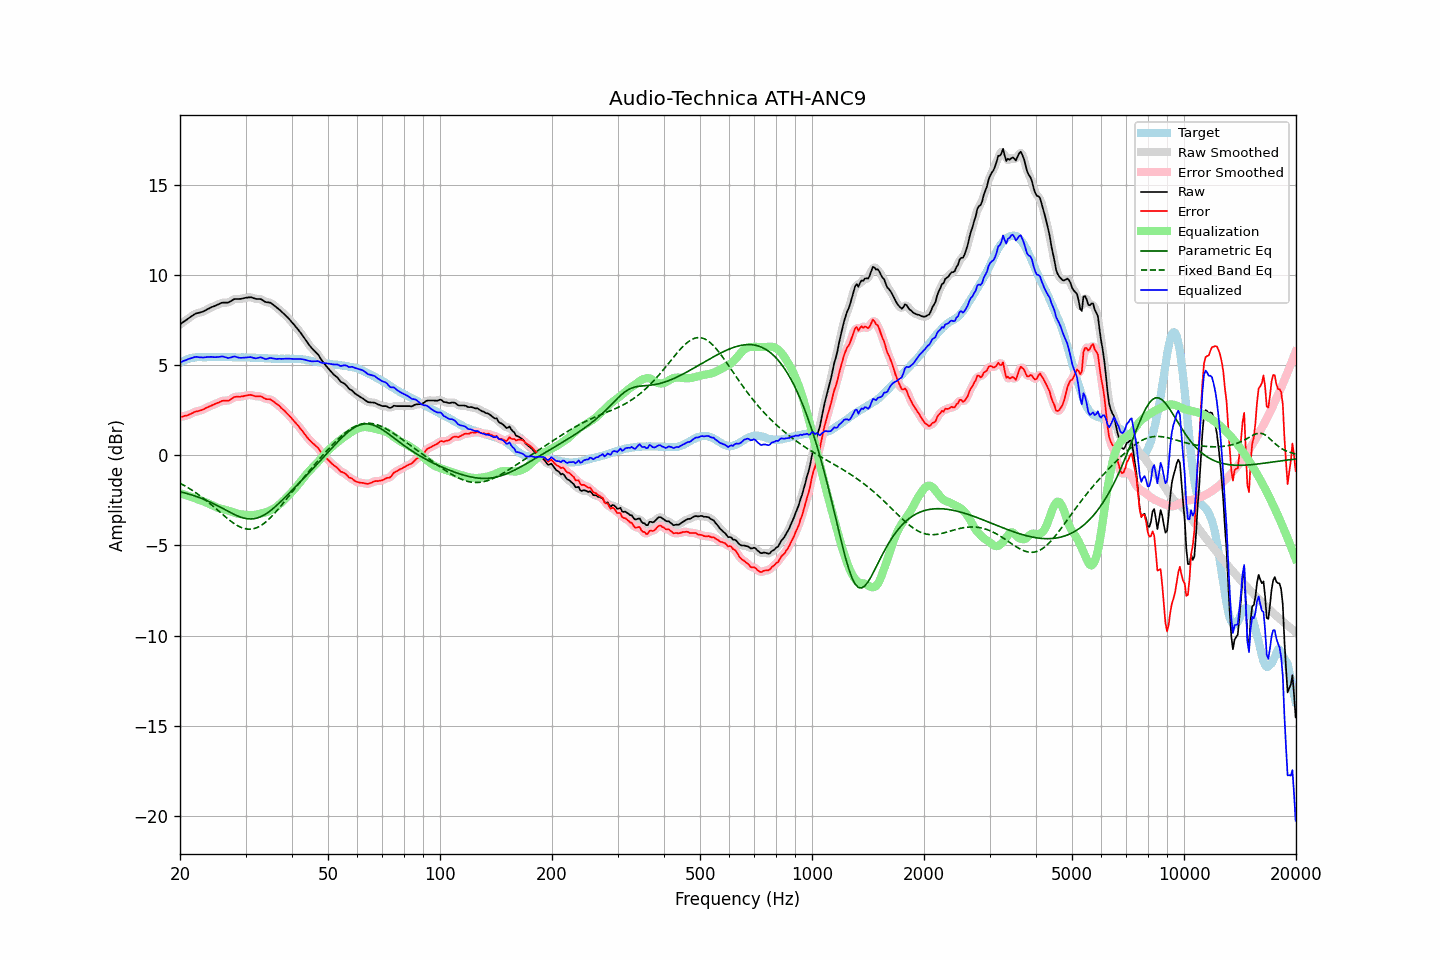

The file beside this chart, header and first rows:
frequency, raw, error, smoothed, error_smoothed, equalization, parametric_eq, fixed_band_eq, equalized_raw, equalized_smoothed, target
20.00, 7.26, 2.13, 7.26, 2.12, -2.11, -2.03, -1.55, 5.15, 5.15, 5.13
20.20, 7.32, 2.14, 7.32, 2.14, -2.13, -2.05, -1.60, 5.18, 5.19, 5.18
20.40, 7.39, 2.16, 7.38, 2.16, -2.16, -2.07, -1.64, 5.23, 5.22, 5.23
20.61, 7.44, 2.19, 7.45, 2.18, -2.19, -2.09, -1.70, 5.25, 5.26, 5.26
20.81, 7.51, 2.20, 7.51, 2.20, -2.22, -2.12, -1.75, 5.29, 5.29, 5.31
21.02, 7.58, 2.23, 7.57, 2.23, -2.25, -2.14, -1.80, 5.33, 5.32, 5.35
21.23, 7.64, 2.27, 7.64, 2.26, -2.28, -2.17, -1.85, 5.36, 5.36, 5.37
21.44, 7.70, 2.31, 7.70, 2.31, -2.31, -2.20, -1.91, 5.39, 5.39, 5.39
21.66, 7.76, 2.35, 7.76, 2.35, -2.34, -2.22, -1.97, 5.41, 5.42, 5.41
21.87, 7.82, 2.40, 7.81, 2.39, -2.38, -2.25, -2.03, 5.44, 5.44, 5.42
22.09, 7.87, 2.43, 7.86, 2.42, -2.41, -2.28, -2.09, 5.46, 5.45, 5.44
22.31, 7.89, 2.44, 7.89, 2.45, -2.44, -2.31, -2.15, 5.45, 5.45, 5.44
22.54, 7.91, 2.46, 7.91, 2.46, -2.47, -2.35, -2.22, 5.43, 5.44, 5.44
22.76, 7.94, 2.49, 7.93, 2.49, -2.51, -2.38, -2.28, 5.43, 5.43, 5.44
22.99, 7.96, 2.52, 7.96, 2.53, -2.54, -2.42, -2.35, 5.42, 5.42, 5.43
23.22, 8.00, 2.56, 8.00, 2.57, -2.57, -2.45, -2.42, 5.42, 5.43, 5.43
23.45, 8.05, 2.61, 8.04, 2.61, -2.61, -2.49, -2.49, 5.44, 5.43, 5.43
23.69, 8.09, 2.65, 8.09, 2.66, -2.65, -2.53, -2.56, 5.45, 5.44, 5.44
23.92, 8.14, 2.70, 8.14, 2.70, -2.69, -2.57, -2.63, 5.45, 5.45, 5.44
24.16, 8.19, 2.74, 8.18, 2.73, -2.73, -2.61, -2.71, 5.46, 5.45, 5.45
24.40, 8.23, 2.77, 8.22, 2.77, -2.77, -2.65, -2.78, 5.45, 5.45, 5.46
24.65, 8.26, 2.81, 8.26, 2.81, -2.82, -2.69, -2.86, 5.44, 5.44, 5.45
24.89, 8.30, 2.85, 8.30, 2.85, -2.86, -2.74, -2.94, 5.44, 5.44, 5.45
25.14, 8.34, 2.89, 8.34, 2.89, -2.89, -2.78, -3.01, 5.44, 5.44, 5.45
25.39, 8.38, 2.92, 8.38, 2.93, -2.93, -2.83, -3.09, 5.45, 5.45, 5.45
25.65, 8.42, 2.96, 8.42, 2.97, -2.95, -2.88, -3.17, 5.46, 5.46, 5.45
25.91, 8.46, 3.01, 8.45, 3.00, -2.98, -2.92, -3.25, 5.48, 5.47, 5.44
26.16, 8.47, 3.02, 8.46, 3.02, -3.00, -2.97, -3.32, 5.47, 5.47, 5.44
26.43, 8.47, 3.03, 8.46, 3.02, -3.02, -3.02, -3.40, 5.44, 5.44, 5.44
26.69, 8.47, 3.03, 8.46, 3.02, -3.05, -3.07, -3.47, 5.42, 5.42, 5.44
26.96, 8.47, 3.02, 8.48, 3.03, -3.08, -3.11, -3.55, 5.39, 5.40, 5.45
27.23, 8.52, 3.07, 8.51, 3.07, -3.10, -3.16, -3.62, 5.41, 5.41, 5.45
27.50, 8.57, 3.12, 8.57, 3.13, -3.13, -3.21, -3.68, 5.43, 5.44, 5.44
27.77, 8.63, 3.19, 8.62, 3.19, -3.16, -3.25, -3.75, 5.47, 5.46, 5.43
28.05, 8.67, 3.23, 8.65, 3.23, -3.19, -3.29, -3.81, 5.48, 5.47, 5.43
28.33, 8.67, 3.25, 8.67, 3.24, -3.22, -3.33, -3.86, 5.45, 5.45, 5.42
28.62, 8.67, 3.25, 8.67, 3.25, -3.24, -3.37, -3.92, 5.43, 5.43, 5.42
28.90, 8.67, 3.24, 8.67, 3.25, -3.26, -3.41, -3.96, 5.41, 5.41, 5.43
29.19, 8.68, 3.26, 8.68, 3.25, -3.28, -3.44, -4.00, 5.40, 5.40, 5.42
29.48, 8.70, 3.26, 8.70, 3.27, -3.29, -3.47, -4.03, 5.41, 5.41, 5.43
29.78, 8.72, 3.29, 8.72, 3.29, -3.30, -3.49, -4.06, 5.42, 5.42, 5.42
30.08, 8.74, 3.31, 8.73, 3.31, -3.31, -3.51, -4.08, 5.43, 5.42, 5.43
30.38, 8.75, 3.33, 8.75, 3.33, -3.31, -3.52, -4.10, 5.43, 5.43, 5.42
30.68, 8.76, 3.34, 8.76, 3.34, -3.32, -3.53, -4.10, 5.44, 5.44, 5.42
30.99, 8.77, 3.35, 8.75, 3.34, -3.32, -3.53, -4.10, 5.44, 5.43, 5.41
31.30, 8.74, 3.32, 8.74, 3.32, -3.32, -3.53, -4.09, 5.42, 5.42, 5.41
31.61, 8.71, 3.30, 8.71, 3.30, -3.31, -3.52, -4.07, 5.39, 5.39, 5.41
31.93, 8.68, 3.27, 8.68, 3.28, -3.30, -3.50, -4.04, 5.38, 5.38, 5.41
32.24, 8.67, 3.27, 8.67, 3.27, -3.28, -3.48, -4.01, 5.39, 5.39, 5.40
32.57, 8.67, 3.26, 8.67, 3.27, -3.26, -3.45, -3.97, 5.41, 5.41, 5.40
32.89, 8.67, 3.27, 8.65, 3.26, -3.23, -3.42, -3.92, 5.43, 5.42, 5.40
33.22, 8.63, 3.24, 8.62, 3.23, -3.21, -3.37, -3.86, 5.41, 5.40, 5.39
33.55, 8.57, 3.18, 8.57, 3.18, -3.19, -3.33, -3.80, 5.37, 5.37, 5.38
33.89, 8.51, 3.13, 8.52, 3.14, -3.17, -3.28, -3.73, 5.34, 5.35, 5.37
34.23, 8.49, 3.11, 8.49, 3.12, -3.14, -3.22, -3.65, 5.34, 5.35, 5.38
34.57, 8.48, 3.11, 8.48, 3.11, -3.11, -3.16, -3.57, 5.37, 5.37, 5.37
34.92, 8.47, 3.10, 8.45, 3.09, -3.07, -3.09, -3.49, 5.40, 5.38, 5.36
35.27, 8.42, 3.06, 8.41, 3.06, -3.03, -3.02, -3.40, 5.39, 5.38, 5.36
35.62, 8.35, 2.99, 8.35, 2.99, -2.98, -2.95, -3.30, 5.37, 5.37, 5.36
35.97, 8.27, 2.92, 8.28, 2.92, -2.93, -2.87, -3.20, 5.35, 5.35, 5.35
... 635 more rows
